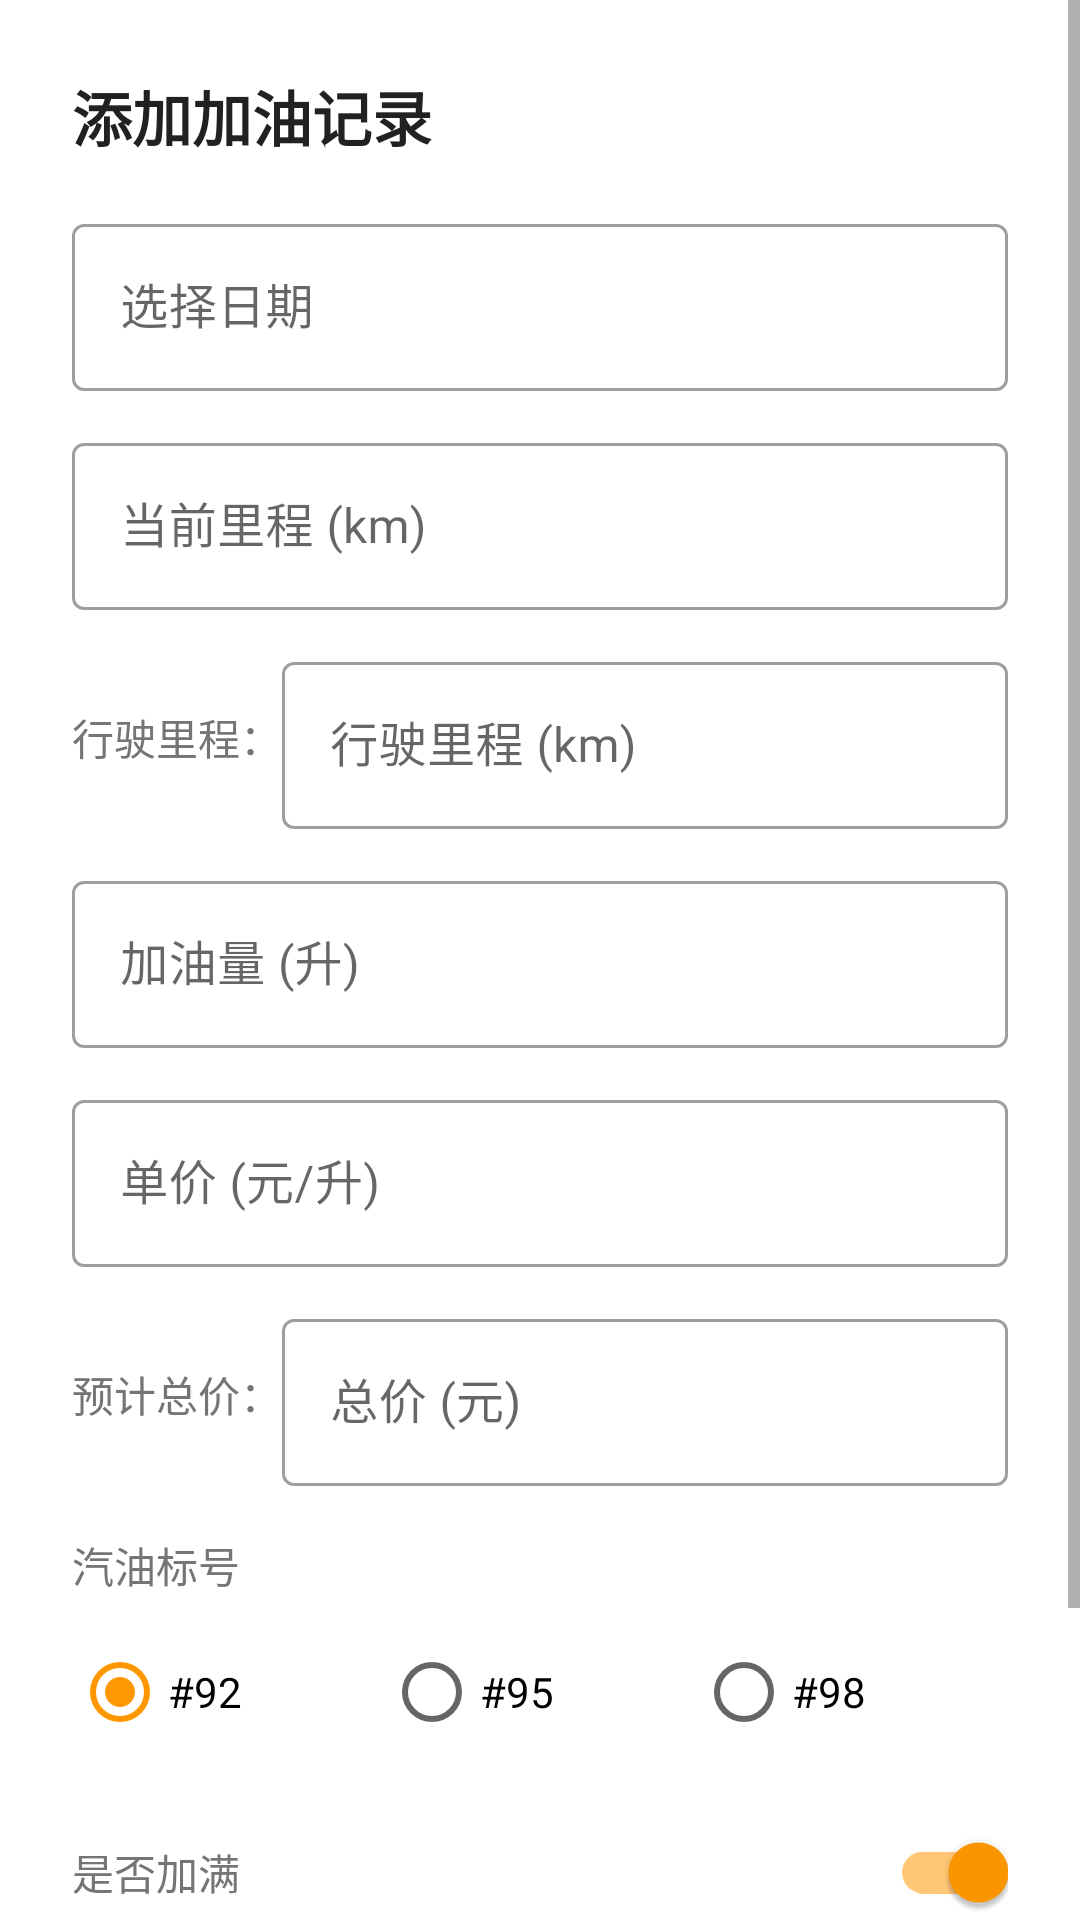

Android layout source for this screen:
<!-- AndroidManifest.xml: application theme Theme.FuelRecord -->
<!-- res/layout/dialog_add_record.xml -->
<?xml version="1.0" encoding="utf-8"?>
<ScrollView xmlns:android="http://schemas.android.com/apk/res/android"
    android:layout_width="match_parent"
    android:layout_height="wrap_content">

    <LinearLayout
        android:layout_width="match_parent"
        android:layout_height="wrap_content"
        android:orientation="vertical"
        android:padding="24dp">

        <TextView
            android:id="@+id/tvDialogTitle"
            android:layout_width="wrap_content"
            android:layout_height="wrap_content"
            android:text="@string/add_record_title"
            android:textSize="20sp"
            android:textStyle="bold"
            android:textColor="@color/primary_text" />

        
        <com.google.android.material.textfield.TextInputLayout
            android:layout_width="match_parent"
            android:layout_height="wrap_content"
            android:layout_marginTop="16dp"
            style="@style/Widget.MaterialComponents.TextInputLayout.OutlinedBox">

            <com.google.android.material.textfield.TextInputEditText
                android:id="@+id/etDate"
                android:layout_width="match_parent"
                android:layout_height="wrap_content"
                android:hint="@string/date_hint"
                android:inputType="none"
                android:focusable="false"
                android:clickable="true" />
        </com.google.android.material.textfield.TextInputLayout>

        
        <com.google.android.material.textfield.TextInputLayout
            android:layout_width="match_parent"
            android:layout_height="wrap_content"
            android:layout_marginTop="12dp"
            style="@style/Widget.MaterialComponents.TextInputLayout.OutlinedBox">

            <com.google.android.material.textfield.TextInputEditText
                android:id="@+id/etMileage"
                android:layout_width="match_parent"
                android:layout_height="wrap_content"
                android:hint="@string/mileage_hint"
                android:inputType="numberDecimal" />
        </com.google.android.material.textfield.TextInputLayout>

        
        <LinearLayout
            android:layout_width="match_parent"
            android:layout_height="wrap_content"
            android:orientation="horizontal"
            android:layout_marginTop="12dp"
            android:gravity="center_vertical">

            <TextView
                android:layout_width="wrap_content"
                android:layout_height="wrap_content"
                android:text="@string/distance_added_label"
                android:textSize="14sp"
                android:textColor="@color/secondary_text"
                android:minWidth="60dp" />

            <com.google.android.material.textfield.TextInputLayout
                android:layout_width="0dp"
                android:layout_height="wrap_content"
                android:layout_weight="1"
                style="@style/Widget.MaterialComponents.TextInputLayout.OutlinedBox">

                <com.google.android.material.textfield.TextInputEditText
                    android:id="@+id/etDistanceAdded"
                    android:layout_width="match_parent"
                    android:layout_height="wrap_content"
                    android:hint="行驶里程 (km)"
                    android:inputType="numberDecimal" />
            </com.google.android.material.textfield.TextInputLayout>
        </LinearLayout>

        
        <com.google.android.material.textfield.TextInputLayout
            android:layout_width="match_parent"
            android:layout_height="wrap_content"
            android:layout_marginTop="12dp"
            style="@style/Widget.MaterialComponents.TextInputLayout.OutlinedBox">

            <com.google.android.material.textfield.TextInputEditText
                android:id="@+id/etFuelAmount"
                android:layout_width="match_parent"
                android:layout_height="wrap_content"
                android:hint="@string/fuel_amount_hint"
                android:inputType="numberDecimal" />
        </com.google.android.material.textfield.TextInputLayout>

        
        <com.google.android.material.textfield.TextInputLayout
            android:layout_width="match_parent"
            android:layout_height="wrap_content"
            android:layout_marginTop="12dp"
            style="@style/Widget.MaterialComponents.TextInputLayout.OutlinedBox">

            <com.google.android.material.textfield.TextInputEditText
                android:id="@+id/etPricePerLiter"
                android:layout_width="match_parent"
                android:layout_height="wrap_content"
                android:hint="@string/price_per_liter_hint"
                android:inputType="numberDecimal" />
        </com.google.android.material.textfield.TextInputLayout>

        
        <LinearLayout
            android:layout_width="match_parent"
            android:layout_height="wrap_content"
            android:orientation="horizontal"
            android:layout_marginTop="12dp"
            android:gravity="center_vertical">

            <TextView
                android:layout_width="wrap_content"
                android:layout_height="wrap_content"
                android:text="@string/total_cost_label"
                android:textSize="14sp"
                android:textColor="@color/secondary_text"
                android:minWidth="60dp" />

            <com.google.android.material.textfield.TextInputLayout
                android:layout_width="0dp"
                android:layout_height="wrap_content"
                android:layout_weight="1"
                style="@style/Widget.MaterialComponents.TextInputLayout.OutlinedBox">

                <com.google.android.material.textfield.TextInputEditText
                    android:id="@+id/etTotalCost"
                    android:layout_width="match_parent"
                    android:layout_height="wrap_content"
                    android:hint="总价 (元)"
                    android:inputType="numberDecimal" />
            </com.google.android.material.textfield.TextInputLayout>
        </LinearLayout>

        
        <TextView
            android:layout_width="wrap_content"
            android:layout_height="wrap_content"
            android:layout_marginTop="16dp"
            android:text="@string/fuel_type_label"
            android:textSize="14sp"
            android:textColor="@color/secondary_text" />

        <RadioGroup
            android:id="@+id/rgFuelType"
            android:layout_width="match_parent"
            android:layout_height="wrap_content"
            android:layout_marginTop="8dp"
            android:orientation="horizontal">

            <RadioButton
                android:id="@+id/rb92"
                android:layout_width="0dp"
                android:layout_height="wrap_content"
                android:layout_weight="1"
                android:text="#92"
                android:checked="true" />

            <RadioButton
                android:id="@+id/rb95"
                android:layout_width="0dp"
                android:layout_height="wrap_content"
                android:layout_weight="1"
                android:text="#95" />

            <RadioButton
                android:id="@+id/rb98"
                android:layout_width="0dp"
                android:layout_height="wrap_content"
                android:layout_weight="1"
                android:text="#98" />
        </RadioGroup>

        
        <LinearLayout
            android:layout_width="match_parent"
            android:layout_height="wrap_content"
            android:layout_marginTop="12dp"
            android:gravity="center_vertical"
            android:orientation="horizontal">

            <TextView
                android:layout_width="0dp"
                android:layout_height="wrap_content"
                android:layout_weight="1"
                android:text="@string/is_full_label"
                android:textSize="14sp"
                android:textColor="@color/secondary_text" />

            <com.google.android.material.switchmaterial.SwitchMaterial
                android:id="@+id/swIsFull"
                android:layout_width="wrap_content"
                android:layout_height="wrap_content"
                android:checked="true" />
        </LinearLayout>

        
        <com.google.android.material.textfield.TextInputLayout
            android:layout_width="match_parent"
            android:layout_height="wrap_content"
            android:layout_marginTop="12dp"
            style="@style/Widget.MaterialComponents.TextInputLayout.OutlinedBox">

            <com.google.android.material.textfield.TextInputEditText
                android:id="@+id/etNote"
                android:layout_width="match_parent"
                android:layout_height="wrap_content"
                android:hint="@string/note_hint"
                android:inputType="textMultiLine"
                android:maxLines="3"
                android:minLines="2" />
        </com.google.android.material.textfield.TextInputLayout>

    </LinearLayout>
</ScrollView>
<!-- resources referenced by this layout -->
<resources>
  <color name="primary_text">#212121</color>
  <color name="secondary_text">#757575</color>
  <string name="add_record_title">添加加油记录</string>
  <string name="date_hint">选择日期</string>
  <string name="distance_added_label">行驶里程：</string>
  <string name="fuel_amount_hint">加油量 (升)</string>
  <string name="fuel_type_label">汽油标号</string>
  <string name="is_full_label">是否加满</string>
  <string name="mileage_hint">当前里程 (km)</string>
  <string name="note_hint">备注（可选）</string>
  <string name="price_per_liter_hint">单价 (元/升)</string>
  <string name="total_cost_label">预计总价：</string>
  <style name="Theme.FuelRecord" parent="Theme.MaterialComponents.Light.NoActionBar">
          <item name="colorPrimary">@color/primary_color</item>
          <item name="colorPrimaryDark">@color/primary_dark</item>
          <item name="colorAccent">@color/accent_color</item>
          <item name="android:statusBarColor">@color/primary_dark</item>
      </style>
  <color name="primary_color">#2196F3</color>
  <color name="primary_dark">#1976D2</color>
  <color name="accent_color">#FF9800</color>
</resources>
